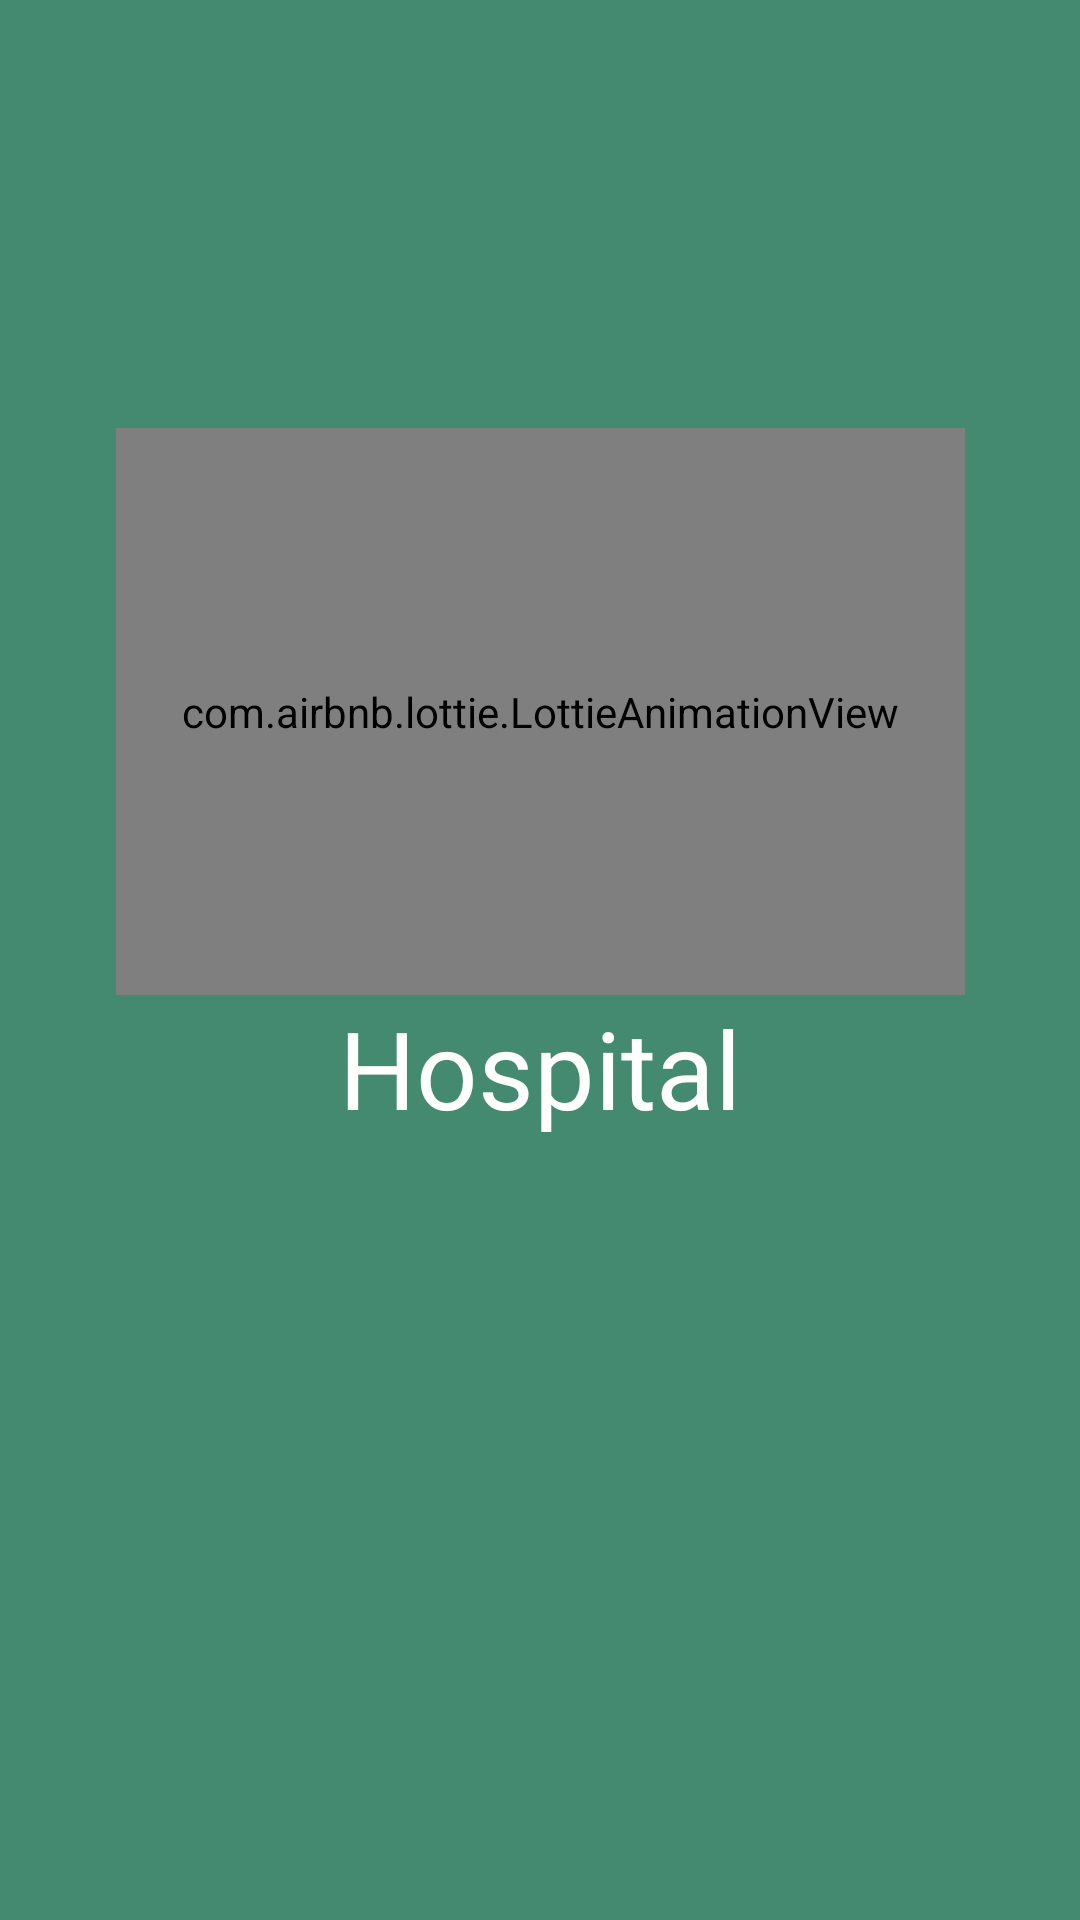

This screen was rendered from an Android layout file. Write that file and the resources it references.
<!-- AndroidManifest.xml: application theme Theme.HospitalApps -->
<!-- res/layout/activity_main.xml -->
<?xml version="1.0" encoding="utf-8"?>
<androidx.constraintlayout.widget.ConstraintLayout xmlns:android="http://schemas.android.com/apk/res/android"
    xmlns:app="http://schemas.android.com/apk/res-auto"
    xmlns:tools="http://schemas.android.com/tools"
    android:layout_width="match_parent"
    android:layout_height="match_parent"
    tools:context=".MainActivity">

    <LinearLayout
        android:id="@+id/LL_background"
        android:layout_width="match_parent"
        android:layout_height="match_parent"
        android:background="@color/green_secondary"
        android:orientation="vertical"
        app:layout_constraintBottom_toBottomOf="parent"
        app:layout_constraintEnd_toEndOf="parent"
        app:layout_constraintStart_toStartOf="parent"
        app:layout_constraintTop_toTopOf="parent">

        <androidx.constraintlayout.widget.ConstraintLayout
            android:layout_width="match_parent"
            android:layout_height="match_parent">

            <com.airbnb.lottie.LottieAnimationView
                android:id="@+id/animasi"
                android:layout_width="283dp"
                android:layout_height="189dp"
                android:layout_marginStart="8dp"
                android:layout_marginTop="8dp"
                android:layout_marginEnd="8dp"
                app:layout_constraintBottom_toTopOf="@+id/apps_name"
                app:layout_constraintEnd_toEndOf="parent"
                app:layout_constraintStart_toStartOf="parent"
                app:layout_constraintTop_toTopOf="parent"
                app:layout_constraintVertical_bias="1.0"
                app:lottie_autoPlay="true"
                app:lottie_rawRes="@raw/doctor_animasi" />

            <TextView
            android:id="@+id/apps_name"
            android:layout_width="wrap_content"
            android:layout_height="wrap_content"
            android:layout_marginBottom="260dp"
            android:fontFamily="@font/roboto"
            android:text="Hospital"
            android:textColor="@color/white"
            android:textSize="36sp"
            app:layout_constraintBottom_toBottomOf="parent"
            app:layout_constraintEnd_toEndOf="parent"
            app:layout_constraintStart_toStartOf="parent" />


        </androidx.constraintlayout.widget.ConstraintLayout>

    </LinearLayout>

</androidx.constraintlayout.widget.ConstraintLayout>
<!-- resources referenced by this layout -->
<resources>
  <color name="green_secondary">#438A70</color>
  <color name="white">#FFFFFFFF</color>
  <style name="Theme.HospitalApps" parent="Theme.AppCompat.DayNight.NoActionBar">
          
          <item name="colorPrimary">@color/purple_500</item>
          <item name="colorPrimaryVariant">@color/purple_700</item>
          <item name="colorOnPrimary">@color/white</item>
          
          <item name="colorSecondary">@color/teal_200</item>
          <item name="colorSecondaryVariant">@color/teal_700</item>
          <item name="colorOnSecondary">@color/black</item>
          
          <item name="android:statusBarColor" tools:targetApi="l">?attr/colorPrimaryVariant</item>
          
      </style>
  <color name="purple_500">#FF6200EE</color>
  <color name="purple_700">#FF3700B3</color>
  <color name="teal_200">#FF03DAC5</color>
  <color name="teal_700">#FF018786</color>
  <color name="black">#FF000000</color>
</resources>
